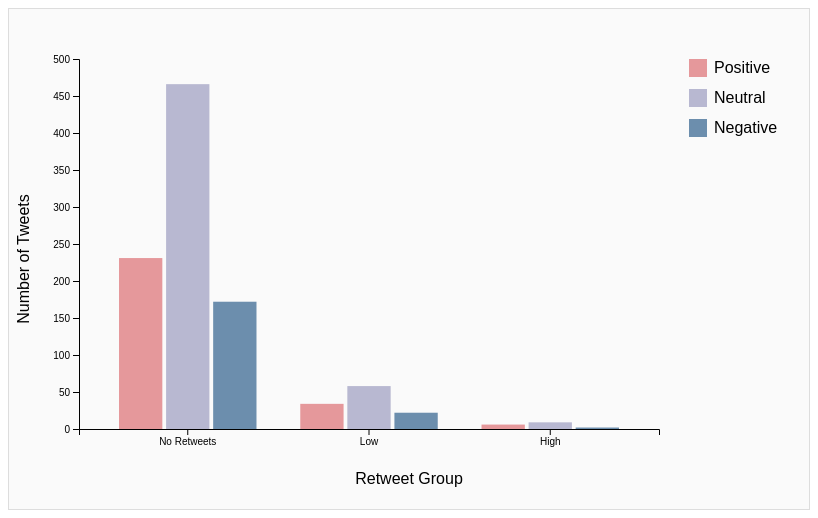
D3 v7 page, settled after 480 driven frames (8 s of simulated time); the page loaded 1 data file(s).


// ── lab4.js
d3.csv(
    "../data/sentiment_by_retweet.csv",
    d => ({
        ...d,
        count: +d.count
    })
)
.then(data => {

    console.log(data);

    // =========================
    // 1. Chart dimensions
    // =========================

    const margin = {
        top: 50,
        right: 150,
        bottom: 80,
        left: 70
    };

    const width = 800;
    const height = 500;


    // =========================
    // 2. Create SVG
    // =========================

    const svg = d3.select("#chart")
        .append("svg")
        .attr("width", width)
        .attr("height", height);


    // =========================
    // 3. Get groups and sentiments
    // =========================

    const retweetGroups = [
        "No Retweets",
        "Low",
        "High"
    ];

    const sentiments = [
        "Positive",
        "Neutral",
        "Negative"
    ];


    // =========================
    // 4. Create scales
    // =========================

    const x0 = d3.scaleBand()
        .domain(retweetGroups)
        .range([
            margin.left,
            width - margin.right
        ])
        .padding(0.2);


    const x1 = d3.scaleBand()
        .domain(sentiments)
        .range([
            0,
            x0.bandwidth()
        ])
        .padding(0.08);


    const y = d3.scaleLinear()
        .domain([
            0,
            d3.max(data, d => d.count)
        ])
        .nice()
        .range([
            height - margin.bottom,
            margin.top
        ]);


    // =========================
    // 5. Color scale
    // =========================

    const color = d3.scaleOrdinal()
        .domain(sentiments)
        .range([
            "#E5989B",
            "#B8B8D1",
            "#6C8EAD"
        ]);


    // =========================
    // 6. X axis
    // =========================

    svg.append("g")
        .attr(
            "transform",
            `translate(0,${height - margin.bottom})`
        )
        .call(
            d3.axisBottom(x0)
        );


    // =========================
    // 7. Y axis
    // =========================

    svg.append("g")
        .attr(
            "transform",
            `translate(${margin.left},0)`
        )
        .call(
            d3.axisLeft(y)
        );


    // =========================
    // 8. X axis label
    // =========================

    svg.append("text")
        .attr(
            "x",
            width / 2
        )
        .attr(
            "y",
            height - 25
        )
        .attr(
            "text-anchor",
            "middle"
        )
        .text(
            "Retweet Group"
        );


    // =========================
    // 9. Y axis label
    // =========================

    svg.append("text")
        .attr(
            "transform",
            "rotate(-90)"
        )
        .attr(
            "x",
            -height / 2
        )
        .attr(
            "y",
            20
        )
        .attr(
            "text-anchor",
            "middle"
        )
        .text(
            "Number of Tweets"
        );


    // =========================
    // 10. Tooltip
    // =========================

    const tooltip = d3.select("#tooltip");


    // =========================
    // 11. Create grouped bars
    // =========================

    svg.selectAll(".retweet-group")
        .data(retweetGroups)
        .join("g")
        .attr(
            "class",
            "retweet-group"
        )
        .attr(
            "transform",
            d => `translate(${x0(d)},0)`
        )
        .selectAll("rect")
        .data(retweetGroup => {

            return sentiments.map(sentiment => {

                const item = data.find(
                    d =>
                        d.retweet_group === retweetGroup &&
                        d.sentiment === sentiment
                );

                return {
                    retweet_group: retweetGroup,
                    sentiment: sentiment,
                    count: item ? item.count : 0
                };

            });

        })
        .join("rect")
        .attr(
            "x",
            d => x1(d.sentiment)
        )
        .attr(
            "y",
            d => y(d.count)
        )
        .attr(
            "width",
            x1.bandwidth()
        )
        .attr(
            "height",
            d => y(0) - y(d.count)
        )
        .attr(
            "fill",
            d => color(d.sentiment)
        )
        .on(
            "mouseover",
            function(event, d) {

                tooltip
                    .style(
                        "display",
                        "block"
                    )
                    .html(
                        `<strong>${d.retweet_group}</strong><br>
                        Sentiment: ${d.sentiment}<br>
                        Tweets: ${d.count}`
                    );

            }
        )
        .on(
            "mousemove",
            function(event) {

                tooltip
                    .style(
                        "left",
                        `${event.pageX + 10}px`
                    )
                    .style(
                        "top",
                        `${event.pageY - 30}px`
                    );

            }
        )
        .on(
            "mouseout",
            function() {

                tooltip
                    .style(
                        "display",
                        "none"
                    );

            }
        );


    // =========================
    // 12. Legend
    // =========================

    const legend = svg.append("g")
        .attr(
            "transform",
            `translate(${width - margin.right + 30},${margin.top})`
        );


    sentiments.forEach(
        (sentiment, i) => {

            const row = legend.append("g")
                .attr(
                    "transform",
                    `translate(0,${i * 30})`
                );


            row.append("rect")
                .attr(
                    "width",
                    18
                )
                .attr(
                    "height",
                    18
                )
                .attr(
                    "fill",
                    color(sentiment)
                );


            row.append("text")
                .attr(
                    "x",
                    25
                )
                .attr(
                    "y",
                    14
                )
                .text(
                    sentiment
                );

        }
    );

});

### data: ../data/sentiment_by_retweet.csv
retweet_group, sentiment, count
No Retweets, Negative, 172
No Retweets, Neutral, 466
No Retweets, Positive, 231
Low, Negative, 22
Low, Neutral, 58
Low, Positive, 34
High, Negative, 2
High, Neutral, 9
High, Positive, 6